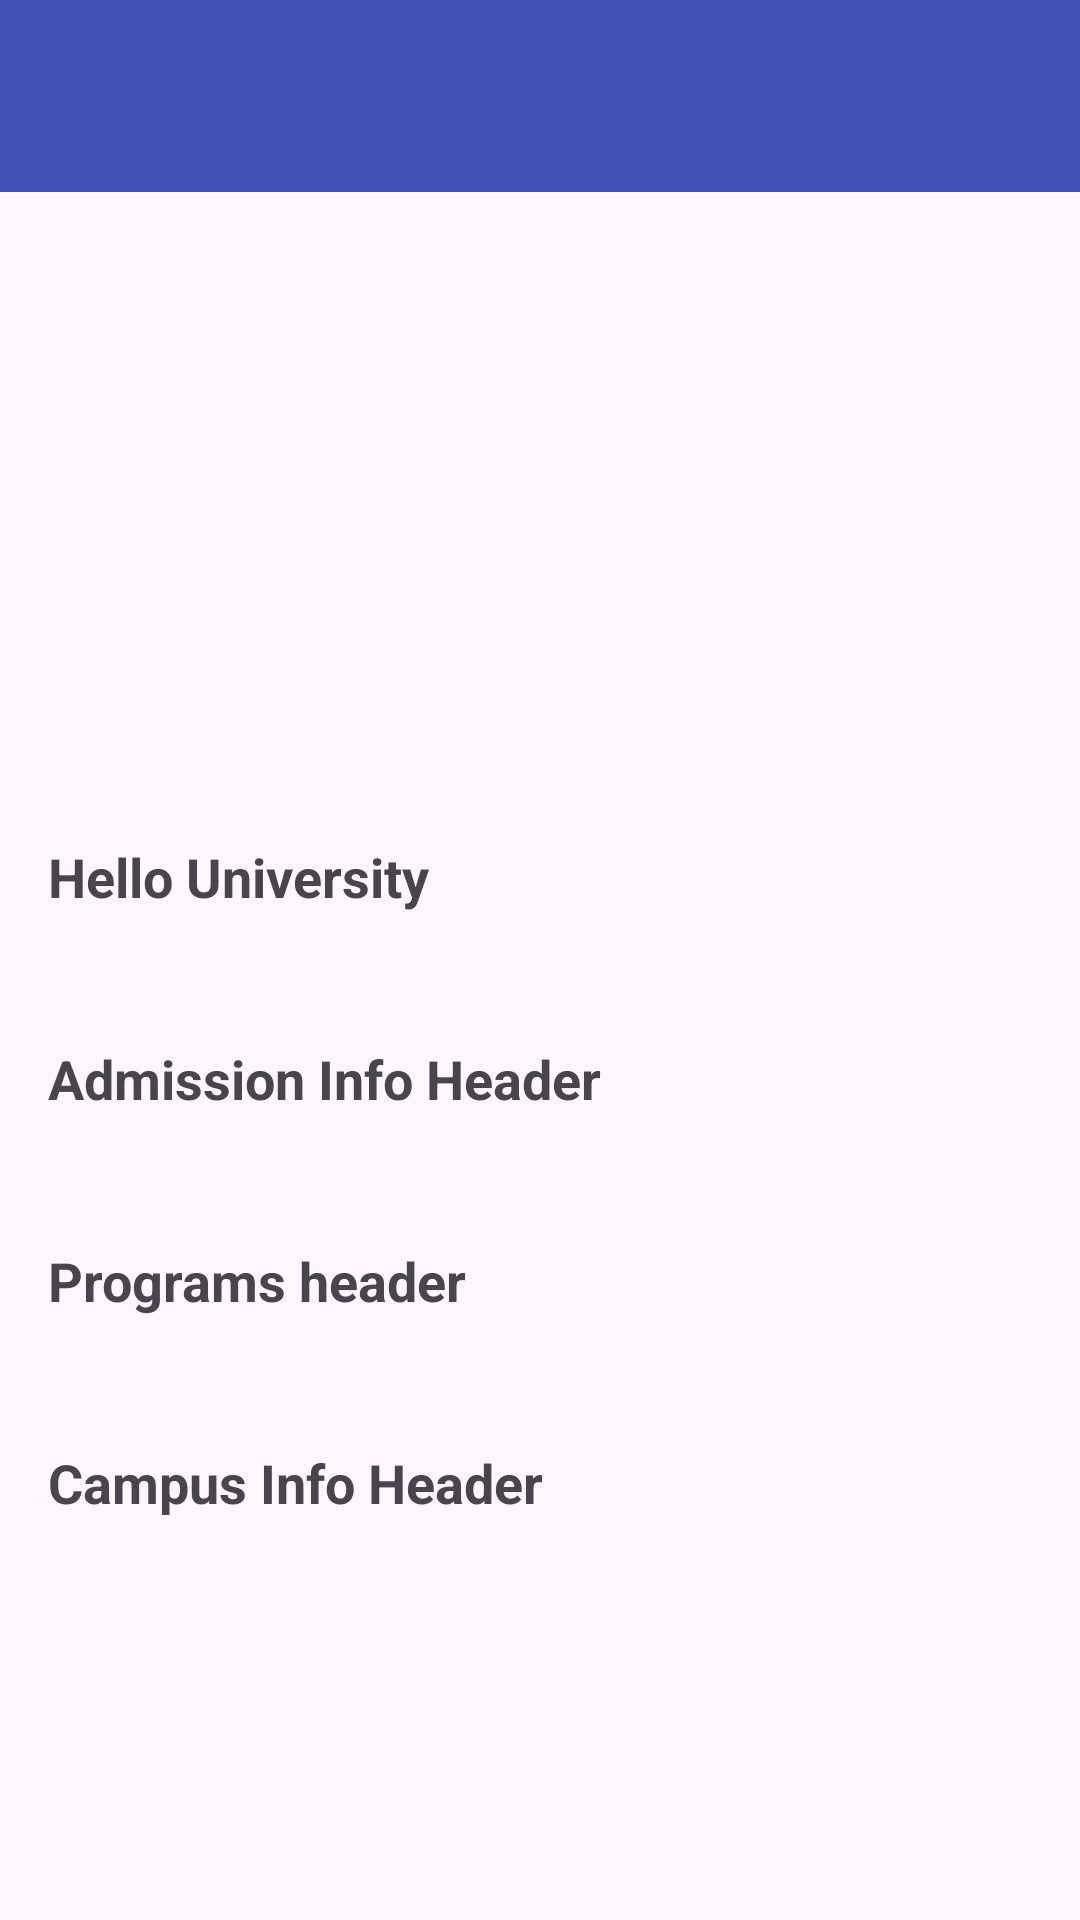

Write the Android layout XML for this screen, with the resource values it uses.
<!-- AndroidManifest.xml: application theme Theme.USA_ATLAS -->
<!-- res/layout/activity_university_detail.xml -->
<?xml version="1.0" encoding="utf-8"?>
<LinearLayout xmlns:android="http://schemas.android.com/apk/res/android"
    xmlns:app="http://schemas.android.com/apk/res-auto"
    android:id="@+id/university_detail_container"
    android:layout_width="match_parent"
    android:layout_height="match_parent"
    android:orientation="vertical">

    <androidx.appcompat.widget.Toolbar
        android:id="@+id/toolbar"
        android:layout_width="match_parent"
        android:layout_height="?attr/actionBarSize"
        android:background="@color/colorPrimary"
        android:elevation="4dp"
        android:theme="@style/ThemeOverlay.AppCompat.Dark.ActionBar"
        app:popupTheme="@style/ThemeOverlay.AppCompat.Light" />

    <ScrollView
        android:layout_width="match_parent"
        android:layout_height="match_parent">

        <LinearLayout
            android:layout_width="match_parent"
            android:layout_height="wrap_content"
            android:orientation="vertical">

            <ImageView
                android:id="@+id/university_image"
                android:layout_width="match_parent"
                android:layout_height="200dp"
                android:scaleType="centerCrop"
                android:contentDescription="@string/university_image_description" />

            <LinearLayout
                android:layout_width="match_parent"
                android:layout_height="wrap_content"
                android:orientation="vertical"
                android:padding="16dp">

                <TextView
                    android:layout_width="match_parent"
                    android:layout_height="wrap_content"
                    android:text="@string/university_info_header"
                    android:textSize="18sp"
                    android:textStyle="bold"
                    android:layout_marginBottom="8dp" />

                <TextView
                    android:id="@+id/university_info"
                    android:layout_width="match_parent"
                    android:layout_height="wrap_content"
                    android:layout_marginBottom="16dp" />

                <TextView
                    android:layout_width="match_parent"
                    android:layout_height="wrap_content"
                    android:text="@string/admission_info_header"
                    android:textSize="18sp"
                    android:textStyle="bold"
                    android:layout_marginBottom="8dp" />

                <TextView
                    android:id="@+id/admission_info"
                    android:layout_width="match_parent"
                    android:layout_height="wrap_content"
                    android:layout_marginBottom="16dp" />

                <TextView
                    android:layout_width="match_parent"
                    android:layout_height="wrap_content"
                    android:text="@string/programs_header"
                    android:textSize="18sp"
                    android:textStyle="bold"
                    android:layout_marginBottom="8dp" />

                <TextView
                    android:id="@+id/programs_info"
                    android:layout_width="match_parent"
                    android:layout_height="wrap_content"
                    android:layout_marginBottom="16dp" />

                <TextView
                    android:layout_width="match_parent"
                    android:layout_height="wrap_content"
                    android:text="@string/campus_info_header"
                    android:textSize="18sp"
                    android:textStyle="bold"
                    android:layout_marginBottom="8dp" />

                <TextView
                    android:id="@+id/campus_info"
                    android:layout_width="match_parent"
                    android:layout_height="wrap_content" />
            </LinearLayout>
        </LinearLayout>
    </ScrollView>
</LinearLayout>
<!-- resources referenced by this layout -->
<resources>
  <color name="colorPrimary">#3F51B5</color>
  <string name="admission_info_header">Admission Info Header</string>
  <string name="campus_info_header">Campus Info Header</string>
  <string name="programs_header">Programs header</string>
  <string name="university_image_description">University campus</string>
  <string name="university_info_header">Hello University</string>
  <style name="Theme.USA_ATLAS" parent="Base.Theme.USA_ATLAS" />
  <style name="Base.Theme.USA_ATLAS" parent="Theme.Material3.DayNight.NoActionBar">
          
          
      </style>
</resources>
